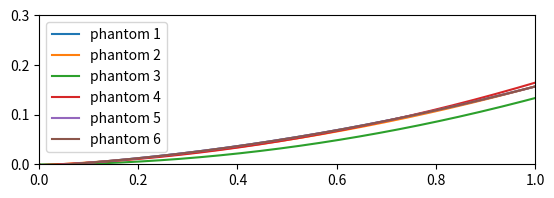

Recreate this plot in Python.
import matplotlib.pyplot as plt
import numpy as np
plt.close()
fig = plt.figure()
plt.xlim(0, 1)
plt.ylim(0, 0.3)
ax = plt.gca()
ax.set_aspect('equal', adjustable='box')

phantom_1 = [[0, 133, 271, 417, 573, 709, 861, 1019, 1173, 1327, 1457], [0, 2, 11, 25, 54, 74, 100, 130, 162, 195, 226]]
phantom_2 = [[0, 167, 336, 513, 703, 880, 1080, 1265, 1421], [0, 6, 18, 40, 69, 100, 143, 182, 221]]
phantom_3 = [[0, 229, 447, 654, 860, 1064, 1228, 1494], [0, 5, 17, 38, 66, 103, 137, 198]]
phantom_4 = [[0, 180, 357, 541, 690, 854, 1003, 1153, 1370], [0, 6, 21, 43, 68, 99, 132, 167, 223]]
phantom_5 = [[0, 133, 271, 417, 573, 709, 861, 1019, 1173, 1327, 1457], [0, 2, 11, 25, 54, 74, 100, 130, 162, 195, 226]]
phantom_6 = [[0, 133, 271, 417, 573, 709, 861, 1019, 1173, 1327, 1457], [0, 2, 11, 25, 54, 74, 100, 130, 162, 195, 226]]
total = [phantom_1, phantom_2, phantom_3, phantom_4, phantom_5, phantom_6]

xp = np.linspace(0, 1, 300)
count = 0
for i in total:
    count += 1
    lim = i[0][-1]
    i[0] = [i[0][j] / lim for j in range(len(i[0]))]
    i[1] = [i[1][j] / lim for j in range(len(i[1]))]
    print(i)
    coef = np.polyfit(i[0], i[1], 2)
    p = np.poly1d(coef)
    data = p(xp)
    data[0] = 0
    plt.plot(xp, data, label=f'phantom {count}')

plt.legend()
plt.show()



